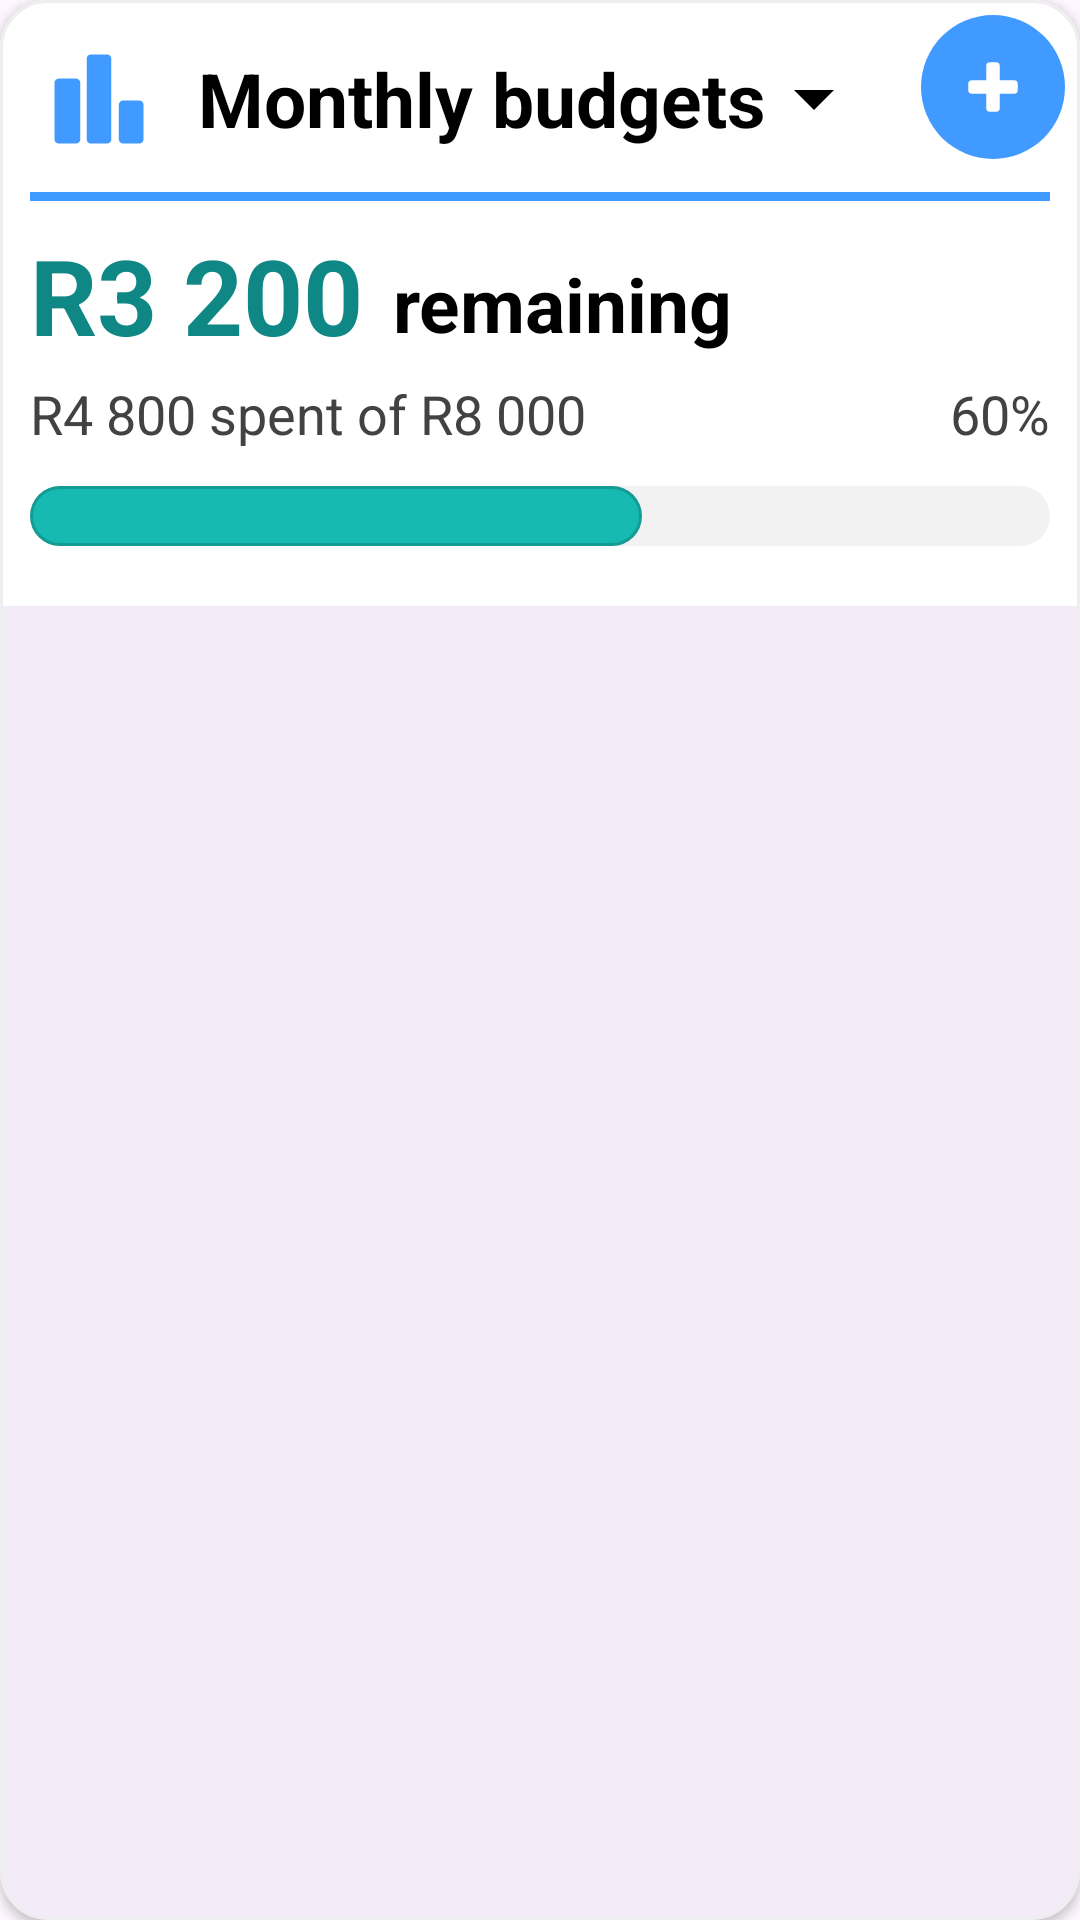

The Android layout XML behind this screen, and the referenced resources:
<!-- AndroidManifest.xml: application theme Theme.BudgieApp -->
<!-- res/layout/widget_budgets.xml -->
<?xml version="1.0" encoding="utf-8"?>
<com.google.android.material.card.MaterialCardView xmlns:android="http://schemas.android.com/apk/res/android"
    xmlns:app="http://schemas.android.com/apk/res-auto"
    xmlns:tools="http://schemas.android.com/tools"
    android:id="@+id/main"
    android:layout_width="match_parent"
    android:layout_height="wrap_content"
    android:layout_margin="8dp"
    app:cardCornerRadius="16dp"
    app:cardElevation="2dp"
    app:strokeColor="#EEEEEE"
    app:strokeWidth="1dp"
    tools:context=".widgets.BudgetsWidget">

    <LinearLayout
        android:layout_width="match_parent"
        android:layout_height="wrap_content"
        android:background="@color/white"
        android:orientation="vertical"
        android:padding="10dp">

        <LinearLayout
            android:layout_width="wrap_content"
            android:layout_height="wrap_content"
            android:orientation="horizontal">

            <ImageView
                android:layout_width="46dp"
                android:layout_height="46dp"
                android:layout_marginEnd="10dp"
                android:contentDescription="BudgetsIcon"
                android:src="@drawable/baseline_bar_chart_24"
                app:tint="@color/blue" />

            <TextView
                android:id="@+id/txtTimePeriod"
                android:layout_width="wrap_content"
                android:layout_height="wrap_content"
                android:layout_gravity="center"
                android:text="Monthly budgets"
                android:textSize="25sp"
                android:textStyle="bold"
                app:drawableEndCompat="@drawable/baseline_arrow_drop_down_24" />
        </LinearLayout>

        <View
            android:id="@+id/breaker"
            android:layout_width="match_parent"
            android:layout_height="3dp"
            android:layout_marginTop="8dp"
            android:background="@color/blue" />

        
        <LinearLayout
            android:layout_width="wrap_content"
            android:layout_height="wrap_content"
            android:orientation="horizontal">

            <TextView
                android:id="@+id/txtBudgetRemaining"
                android:layout_width="wrap_content"
                android:layout_height="wrap_content"
                android:layout_marginTop="8dp"
                android:layout_marginEnd="10dp"
                android:text="R3 200"
                android:textColor="@color/darkTeal"
                android:textSize="35sp"
                android:textStyle="bold" />

            <TextView
                android:id="@+id/txtRemaining"
                android:layout_width="wrap_content"
                android:layout_height="wrap_content"
                android:layout_marginTop="7dp"
                android:text="remaining"
                android:textColor="@color/black"
                android:textSize="25sp"
                android:textStyle="bold" />


        </LinearLayout>

        <LinearLayout
            android:layout_width="match_parent"
            android:layout_height="wrap_content"
            android:orientation="horizontal">

            <TextView
                android:id="@+id/txtBudgetSpent"
                android:layout_width="0dp"
                android:layout_height="wrap_content"
                android:layout_marginTop="4dp"
                android:layout_marginEnd="8dp"
                android:layout_weight="1"
                android:text="R4 800 spent of R8 000"
                android:textColor="@color/soft_black"
                android:textSize="18sp" />

            <TextView
                android:id="@+id/txtBudgetPercentage"
                android:layout_width="wrap_content"
                android:layout_height="wrap_content"
                android:layout_marginTop="4dp"
                android:gravity="end"
                android:text="60%"
                android:textColor="@color/soft_black"
                android:textSize="18sp" />

        </LinearLayout>

        <ProgressBar
            android:id="@+id/progressMonthlyBudget"
            style="?android:progressBarStyleHorizontal"
            android:layout_width="match_parent"
            android:layout_height="20dp"
            android:layout_marginTop="12dp"
            android:indeterminate="false"
            android:max="100"
            android:progress="60"
            android:theme="@style/ProgressTeal"
            android:progressDrawable="@drawable/custom_progressbar" />

        <com.google.android.material.card.MaterialCardView
            android:id="@+id/cardBudgetStreak"
            android:layout_width="wrap_content"
            android:layout_height="wrap_content"
            android:layout_marginTop="12dp"
            android:layout_gravity="center"
            android:visibility="gone"
            app:cardBackgroundColor="@color/transparent_teal"
            app:cardCornerRadius="30dp"
            app:cardElevation="0dp"
            app:strokeWidth="0dp"
            tools:visibility="visible">

            <LinearLayout
                android:layout_width="wrap_content"
                android:layout_height="wrap_content"
                android:gravity="center_vertical"
                android:orientation="horizontal"
                android:paddingStart="16dp"
                android:paddingTop="10dp"
                android:paddingEnd="16dp"
                android:paddingBottom="10dp">


                <com.google.android.material.card.MaterialCardView
                    android:layout_width="30dp"
                    android:layout_height="30dp"
                    app:cardBackgroundColor="@color/darkTeal"
                    app:cardCornerRadius="38dp"
                    app:cardElevation="0dp"
                    app:strokeWidth="0dp">

                    <ImageView
                        android:layout_width="18dp"
                        android:layout_height="18dp"
                        android:layout_gravity="center"
                        android:contentDescription="star"
                        app:tint="@color/white"
                        android:src="@drawable/baseline_streak_24"/>

                </com.google.android.material.card.MaterialCardView>

                <TextView
                    android:id="@+id/txtBudgetStreak"
                    android:layout_width="0dp"
                    android:layout_height="wrap_content"
                    android:layout_marginStart="12dp"
                    android:layout_weight="1"
                    android:textColor="@color/darkTeal"
                    android:textSize="18sp"
                    android:textStyle="bold"
                    tools:text="2 months streak within budget." />

            </LinearLayout>

        </com.google.android.material.card.MaterialCardView>


        
        <LinearLayout
            android:id="@+id/budgetListContainer"
            android:layout_width="match_parent"
            android:layout_height="wrap_content"
            android:layout_marginTop="10dp"
            android:orientation="vertical">


        </LinearLayout>


    </LinearLayout>

    <com.google.android.material.button.MaterialButton
        android:id="@+id/btnAddNewBudget"
        android:layout_width="48dp"
        android:layout_height="48dp"
        android:layout_gravity="end"
        android:layout_margin="5dp"
        android:contentDescription="Create new budget"
        android:insetLeft="0dp"
        android:insetTop="0dp"
        android:insetRight="0dp"
        android:insetBottom="0dp"
        android:minWidth="0dp"
        android:minHeight="0dp"
        android:padding="0dp"
        app:backgroundTint="@color/blue"
        app:cornerRadius="24dp"
        app:icon="@drawable/baseline_add_24"
        app:iconGravity="textStart"
        app:iconPadding="0dp"
        app:iconSize="24dp"
        app:iconTint="@color/white" />

</com.google.android.material.card.MaterialCardView>
<!-- resources referenced by this layout -->
<resources>
  <color name="black">#FF000000</color>
  <color name="blue">#419AFF</color>
  <color name="darkTeal">#0F8785</color>
  <color name="soft_black">#424242</color>
  <color name="transparent_teal">#1D03CAB8</color>
  <color name="white">#FFFFFFFF</color>
  <!-- drawable baseline_add_24 (drawable) -->
  <vector xmlns:android="http://schemas.android.com/apk/res/android"
      android:width="32dp"
      android:height="32dp"
      android:tint="#FFFFFF"
      android:viewportWidth="24"
      android:viewportHeight="24">
  
      <path
          android:fillColor="@android:color/white"
          android:pathData="M19,13h-6v6h-2v-6H5v-2h6V5h2v6h6v2z"
          android:strokeColor="@android:color/white"
          android:strokeWidth="2.5"
          android:strokeLineCap="round"
          android:strokeLineJoin="round" />
  
  </vector>
  <!-- drawable baseline_arrow_drop_down_24 (drawable) -->
  <vector xmlns:android="http://schemas.android.com/apk/res/android"
      android:width="32dp"
      android:height="32dp"
      android:tint="@color/black"
      android:viewportWidth="24"
      android:viewportHeight="24">
  
      <path
          android:fillColor="@android:color/white"
          android:pathData="M7,10l5,5 5,-5z" />
  
  </vector>
  <!-- drawable baseline_bar_chart_24 (drawable) -->
  <vector xmlns:android="http://schemas.android.com/apk/res/android"
      android:width="32dp"
      android:height="32dp"
      android:tint="#FFFFFF"
      android:viewportWidth="24"
      android:viewportHeight="24">
  
      <path
          android:fillColor="@android:color/white"
          android:strokeWidth="1.5"
          android:strokeLineCap="round"
          android:strokeLineJoin="round"
          android:strokeColor="@android:color/white"
          android:pathData="M5,9.2h3L8,19L5,19zM10.6,5h2.8v14h-2.8zM16.2,13L19,13v6h-2.8z" />
  
  </vector>
  <!-- drawable baseline_streak_24 (drawable) -->
  <vector xmlns:android="http://schemas.android.com/apk/res/android" android:height="32dp" android:tint="#FFFFFF" android:viewportHeight="24" android:viewportWidth="24" android:width="32dp">
        
      <path android:fillColor="@android:color/white" android:pathData="M19.48,12.35c-1.57,-4.08 -7.16,-4.3 -5.81,-10.23c0.1,-0.44 -0.37,-0.78 -0.75,-0.55C9.29,3.71 6.68,8 8.87,13.62c0.18,0.46 -0.36,0.89 -0.75,0.59c-1.81,-1.37 -2,-3.34 -1.84,-4.75c0.06,-0.52 -0.62,-0.77 -0.91,-0.34C4.69,10.16 4,11.84 4,14.37c0.38,5.6 5.11,7.32 6.81,7.54c2.43,0.31 5.06,-0.14 6.95,-1.87C19.84,18.11 20.6,15.03 19.48,12.35zM10.2,17.38c1.44,-0.35 2.18,-1.39 2.38,-2.31c0.33,-1.43 -0.96,-2.83 -0.09,-5.09c0.33,1.87 3.27,3.04 3.27,5.08C15.84,17.59 13.1,19.76 10.2,17.38z"/>
      
  </vector>
  <!-- drawable custom_progressbar (drawable) -->
  <?xml version="1.0" encoding="utf-8"?>
  <layer-list xmlns:android="http://schemas.android.com/apk/res/android">
      
      <item android:id="@android:id/background">
  
          <shape android:shape="rectangle">
  
              <solid android:color="#229E9E9E" />
              <corners android:radius="10dp" />
  
          </shape>
  
      </item>
  
  
      
      <item android:id="@android:id/progress">
  
  
          <scale android:scaleWidth = "100%">
  
              <shape android:shape="rectangle">
                  <solid android:color="?attr/colorPrimary" />
                  <corners android:radius="10dp" />
                  <stroke
                      android:width="1dp"
                      android:color="?attr/colorSecondary" />
              </shape>
  
          </scale>
  
      </item>
  
  </layer-list>
  <style name="ProgressTeal" parent="">
          <item name="colorPrimary">#16BAB1</item>
          <item name="colorSecondary">#139B94</item>
      </style>
  <style name="Theme.BudgieApp" parent="Base.Theme.BudgieApp" />
  <style name="Base.Theme.BudgieApp" parent="Theme.Material3.Light.NoActionBar">
          
          
          <item name="android:textColor">#000000</item>
      </style>
</resources>
